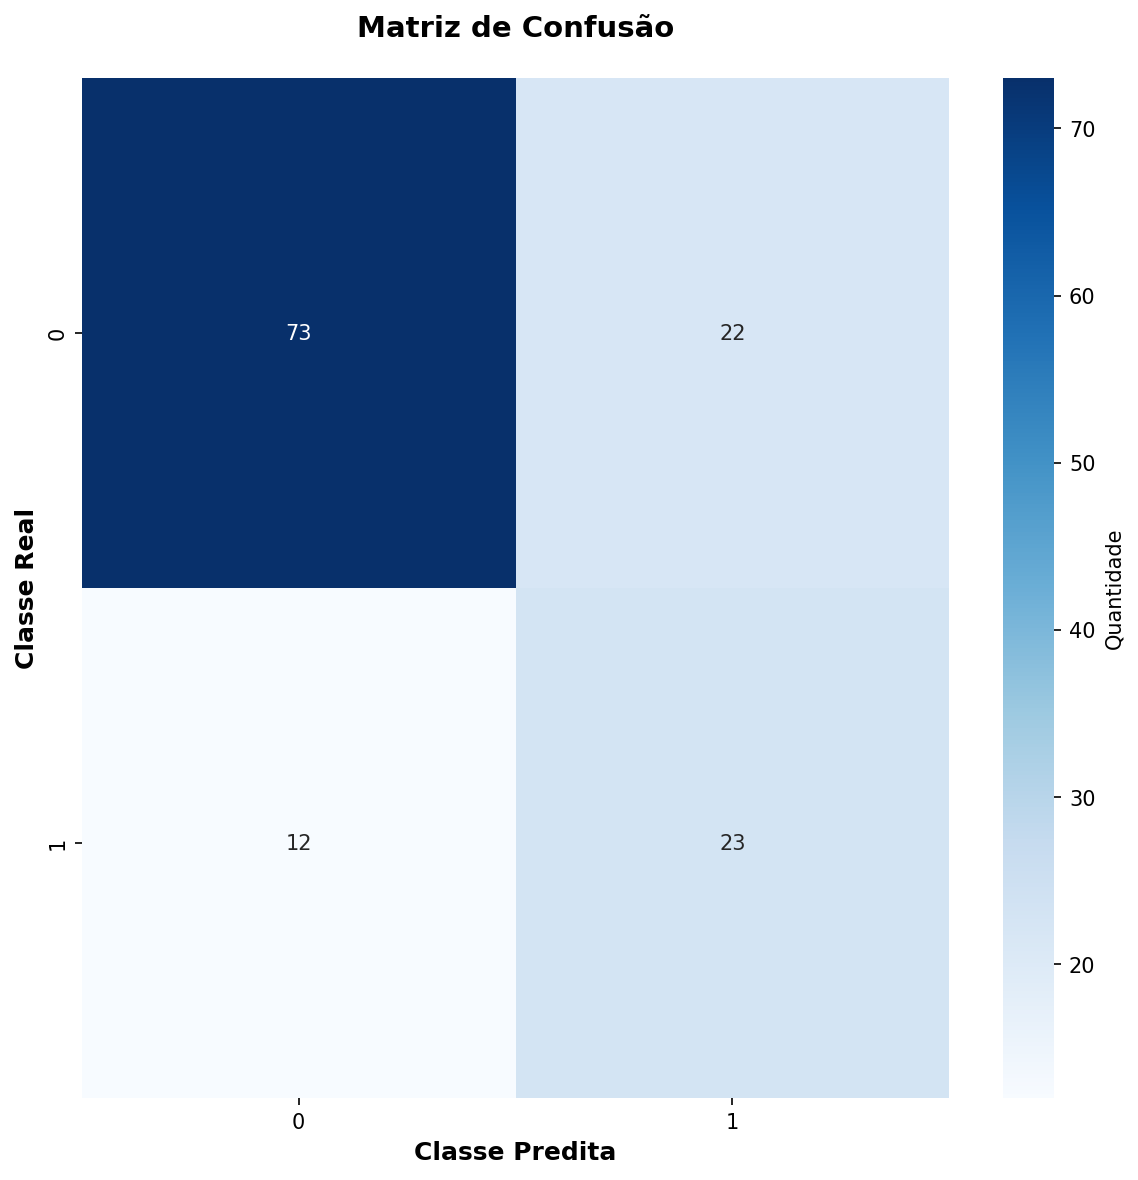

The table this chart was drawn from, first rows:
73, 22
12, 23
